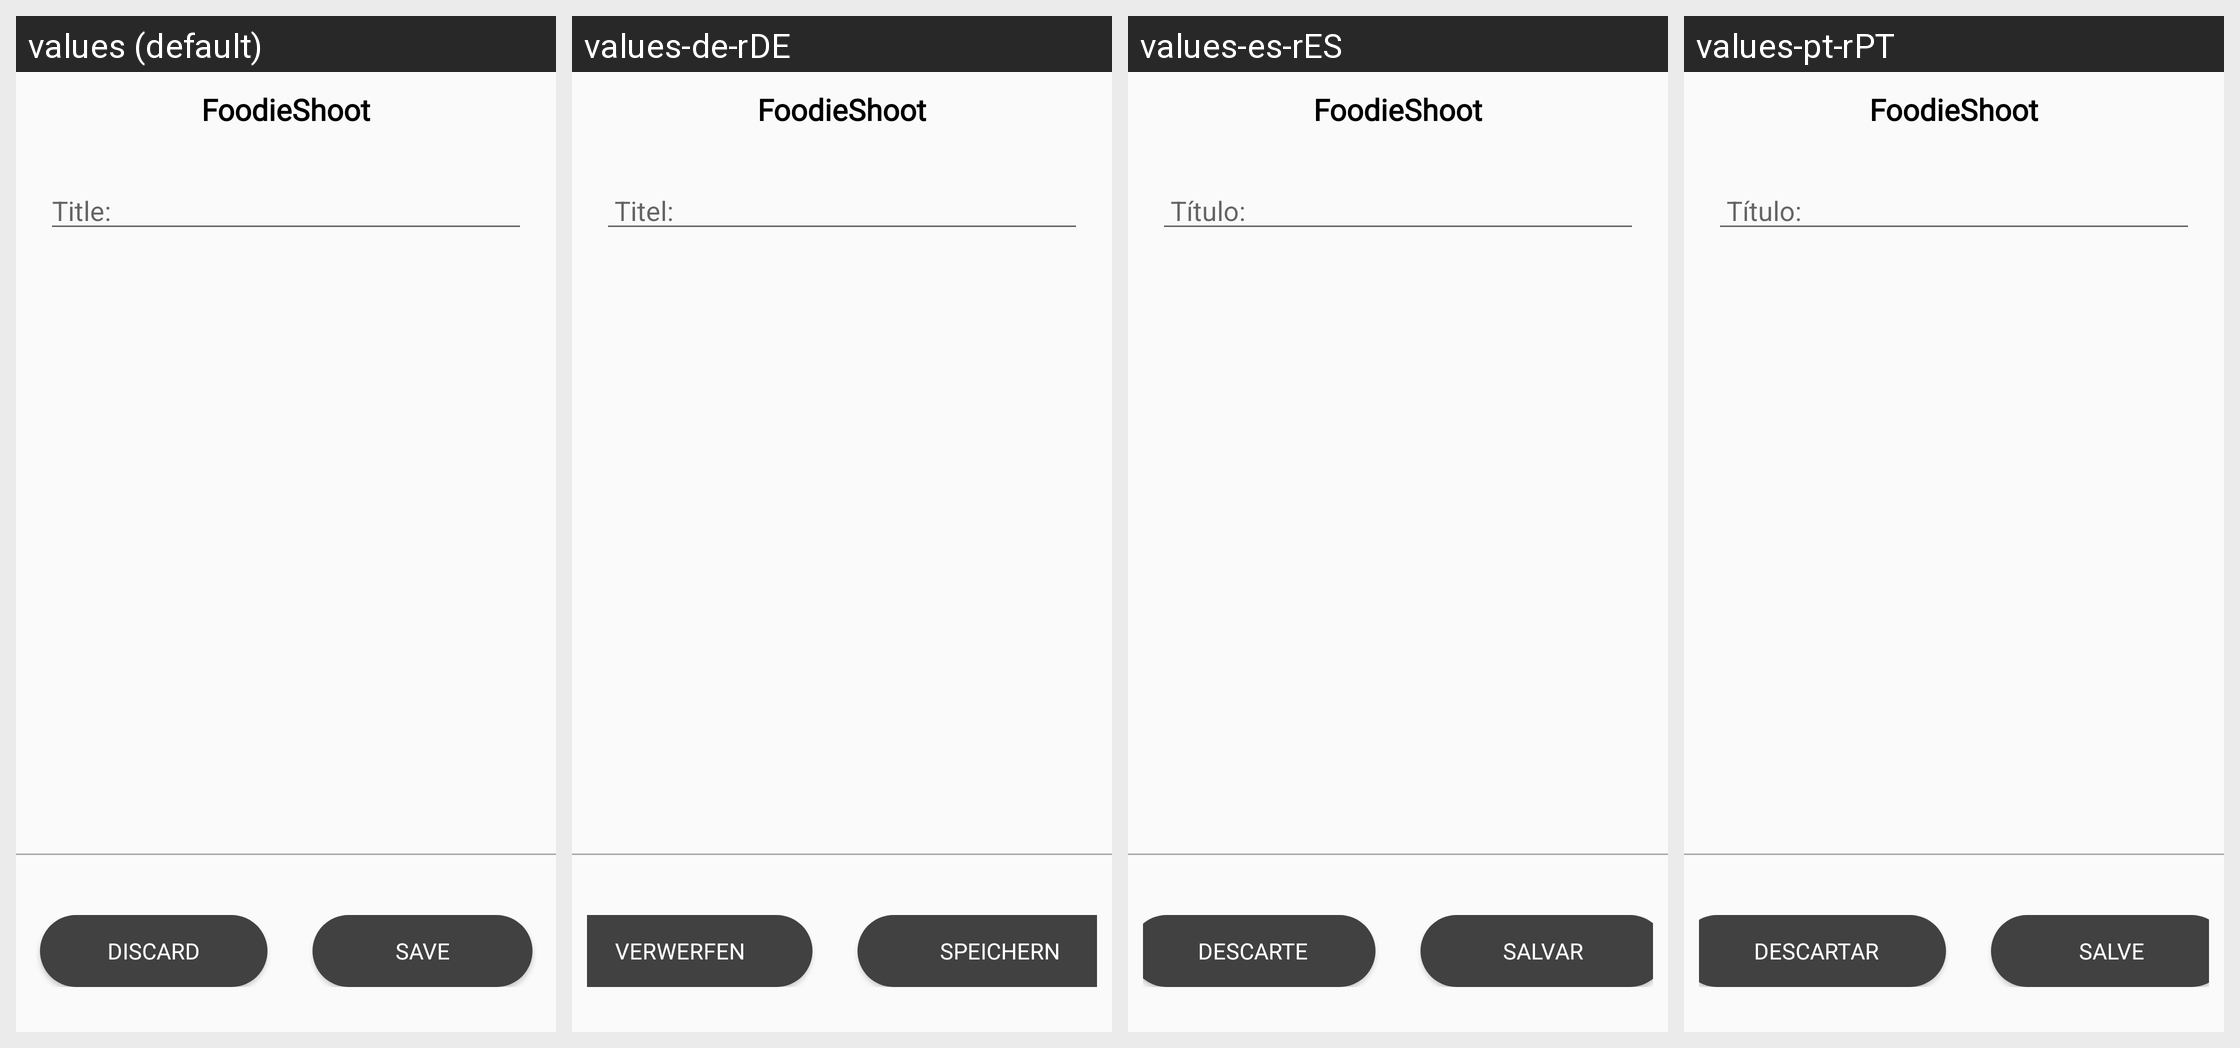

Locale-by-locale string values for the Android screen shown in this grid:
Android screen res/layout/post_analysis_preview.xml rendered under 4 locales, left to right: values (default), values-de-rDE, values-es-rES, values-pt-rPT. Device: Nexus 5 (rendered at 1080×1920; each locale shown at half size, 540×960, under a caption strip naming it); theme AppTheme.
Strings drawn on this screen, with the default value and each locale's value (text and hints the layout hard-codes, and strings that could not be matched under every locale, appear in the picture but are not listed):

app_name
  values: FoodieShoot
  values-de-rDE: FoodieShoot  [not translated; the default value is used]
  values-es-rES: FoodieShoot  [not translated; the default value is used]
  values-pt-rPT: FoodieShoot  [not translated; the default value is used]

title
  values: Title:
  values-de-rDE:  Titel:
  values-es-rES:  Título:
  values-pt-rPT:  Título:

discard
  values: Discard
  values-de-rDE:  Verwerfen
  values-es-rES: Descarte
  values-pt-rPT:  Descartar

save
  values: Save
  values-de-rDE: Speichern
  values-es-rES: Salvar
  values-pt-rPT:  Salve
